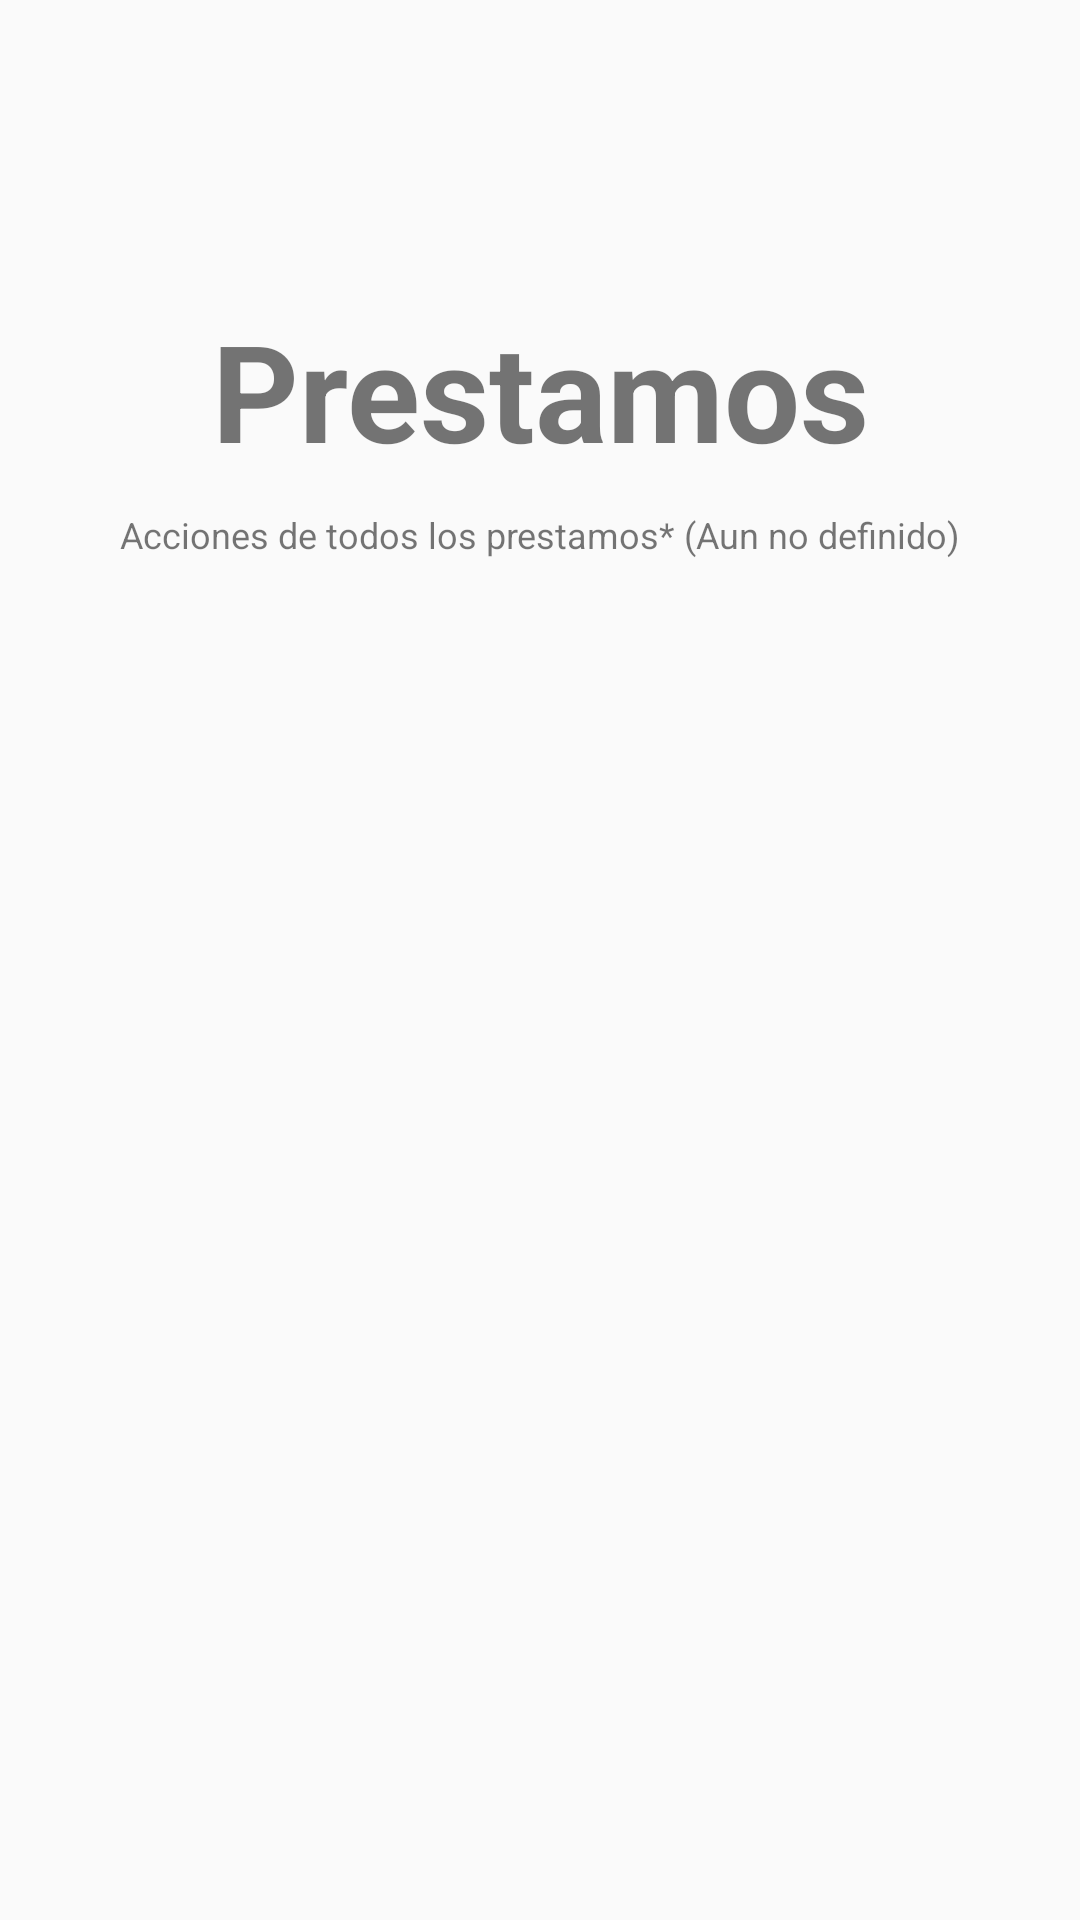

The Android layout XML behind this screen, and the referenced resources:
<!-- AndroidManifest.xml: application theme MyMaterialTheme -->
<!-- res/layout/fragment_prestamo.xml -->
<RelativeLayout xmlns:android="http://schemas.android.com/apk/res/android"
    xmlns:tools="http://schemas.android.com/tools"
    android:layout_width="match_parent"
    android:layout_height="match_parent"
    android:orientation="vertical"
    tools:context="com.corpmycyber.test_login.activity.ClienteFragment">


    <TextView
        android:id="@+id/label"
        android:layout_alignParentTop="true"
        android:layout_marginTop="100dp"
        android:layout_width="fill_parent"
        android:layout_height="wrap_content"
        android:gravity="center_horizontal"
        android:textSize="45dp"
        android:text="@string/title_lendings"
        android:textStyle="bold"/>

    <TextView
        android:layout_below="@id/label"
        android:layout_centerInParent="true"
        android:layout_width="fill_parent"
        android:layout_height="wrap_content"
        android:textSize="12dp"
        android:layout_marginTop="10dp"
        android:gravity="center_horizontal"
        android:text="Acciones de todos los prestamos* (Aun no definido)" />

</RelativeLayout>
<!-- resources referenced by this layout -->
<resources>
  <string name="title_lendings">Prestamos</string>
  <style name="MyMaterialTheme" parent="MyMaterialTheme.Base">
  
      </style>
  <style name="MyMaterialTheme.Base" parent="Theme.AppCompat.Light.DarkActionBar">
          <item name="windowNoTitle">true</item>
          <item name="windowActionBar">false</item>
          <item name="colorPrimary">@color/colorPrimary</item>
          <item name="colorPrimaryDark">@color/colorPrimaryDark</item>
          <item name="colorAccent">@color/colorAccent</item>
      </style>
  <color name="colorPrimary">#FF5722</color>
  <color name="colorPrimaryDark">#E64A19</color>
  <color name="colorAccent">#FF9800</color>
</resources>
